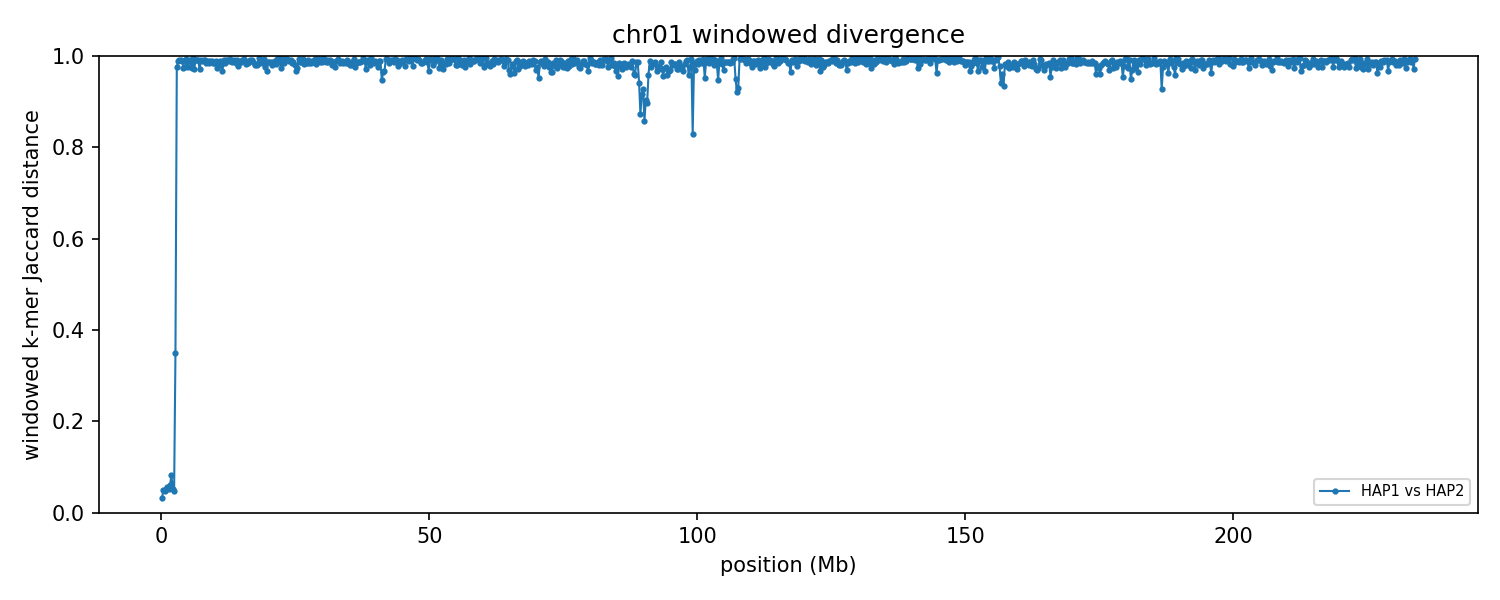

Source data for this figure (header and first rows):
group	win_start	win_end	unit_a	unit_b	hap_a	hap_b	chrom_a	chrom_b	kmers_a	kmers_b	shared	union	jaccard_distance
chr01	1	250000	HAP1_chr01	HAP2_chr01	HAP1	HAP2	1	1	186155	192381	186125	192411	0.03267
chr01	250001	500000	HAP1_chr01	HAP2_chr01	HAP1	HAP2	1	1	199859	198979	194369	204469	0.0494
chr01	500001	750000	HAP1_chr01	HAP2_chr01	HAP1	HAP2	1	1	224905	224705	219490	230120	0.04619
chr01	750001	1000000	HAP1_chr01	HAP2_chr01	HAP1	HAP2	1	1	208214	211250	204200	215264	0.0514
chr01	1000001	1250000	HAP1_chr01	HAP2_chr01	HAP1	HAP2	1	1	220592	218482	213324	225750	0.05504
chr01	1250001	1500000	HAP1_chr01	HAP2_chr01	HAP1	HAP2	1	1	216607	217175	211113	222669	0.0519
chr01	1500001	1750000	HAP1_chr01	HAP2_chr01	HAP1	HAP2	1	1	231120	231173	223883	238410	0.06093
chr01	1750001	2000000	HAP1_chr01	HAP2_chr01	HAP1	HAP2	1	1	126081	122085	118777	129389	0.08202
chr01	2000001	2250000	HAP1_chr01	HAP2_chr01	HAP1	HAP2	1	1	230051	230350	224128	236273	0.0514
chr01	2250001	2500000	HAP1_chr01	HAP2_chr01	HAP1	HAP2	1	1	218993	222106	215286	225813	0.04662
chr01	2500001	2750000	HAP1_chr01	HAP2_chr01	HAP1	HAP2	1	1	157624	162631	126149	194106	0.3501
chr01	2750001	3000000	HAP1_chr01	HAP2_chr01	HAP1	HAP2	1	1	178269	230614	9708	399175	0.9757
chr01	3000001	3250000	HAP1_chr01	HAP2_chr01	HAP1	HAP2	1	1	193651	229626	4565	418712	0.9891
chr01	3250001	3500000	HAP1_chr01	HAP2_chr01	HAP1	HAP2	1	1	152526	235707	3038	385195	0.9921
chr01	3500001	3750000	HAP1_chr01	HAP2_chr01	HAP1	HAP2	1	1	232897	211394	3526	440765	0.992
chr01	3750001	4000000	HAP1_chr01	HAP2_chr01	HAP1	HAP2	1	1	231596	229954	5162	456388	0.9887
chr01	4000001	4250000	HAP1_chr01	HAP2_chr01	HAP1	HAP2	1	1	231161	233962	11912	453211	0.9737
chr01	4250001	4500000	HAP1_chr01	HAP2_chr01	HAP1	HAP2	1	1	213065	235874	10907	438032	0.9751
chr01	4500001	4750000	HAP1_chr01	HAP2_chr01	HAP1	HAP2	1	1	232087	232471	2745	461813	0.9941
chr01	4750001	5000000	HAP1_chr01	HAP2_chr01	HAP1	HAP2	1	1	230825	227356	11123	447058	0.9751
chr01	5000001	5250000	HAP1_chr01	HAP2_chr01	HAP1	HAP2	1	1	237791	222383	4533	455641	0.9901
chr01	5250001	5500000	HAP1_chr01	HAP2_chr01	HAP1	HAP2	1	1	230027	221405	3964	447468	0.9911
chr01	5500001	5750000	HAP1_chr01	HAP2_chr01	HAP1	HAP2	1	1	228910	225018	11620	442308	0.9737
chr01	5750001	6000000	HAP1_chr01	HAP2_chr01	HAP1	HAP2	1	1	229170	226762	2251	453681	0.995
chr01	6000001	6250000	HAP1_chr01	HAP2_chr01	HAP1	HAP2	1	1	220612	204566	11946	413232	0.9711
chr01	6250001	6500000	HAP1_chr01	HAP2_chr01	HAP1	HAP2	1	1	228628	225731	3776	450583	0.9916
chr01	6500001	6750000	HAP1_chr01	HAP2_chr01	HAP1	HAP2	1	1	225256	230068	3576	451748	0.9921
chr01	6750001	7000000	HAP1_chr01	HAP2_chr01	HAP1	HAP2	1	1	214679	235139	4317	445501	0.9903
chr01	7000001	7250000	HAP1_chr01	HAP2_chr01	HAP1	HAP2	1	1	223068	221275	12630	431713	0.9707
chr01	7250001	7500000	HAP1_chr01	HAP2_chr01	HAP1	HAP2	1	1	228745	239277	3896	464126	0.9916
chr01	7500001	7750000	HAP1_chr01	HAP2_chr01	HAP1	HAP2	1	1	233734	228924	5505	457153	0.988
chr01	7750001	8000000	HAP1_chr01	HAP2_chr01	HAP1	HAP2	1	1	227516	217575	4057	441034	0.9908
chr01	8000001	8250000	HAP1_chr01	HAP2_chr01	HAP1	HAP2	1	1	237612	217514	4104	451022	0.9909
chr01	8250001	8500000	HAP1_chr01	HAP2_chr01	HAP1	HAP2	1	1	231161	230956	6544	455573	0.9856
chr01	8500001	8750000	HAP1_chr01	HAP2_chr01	HAP1	HAP2	1	1	223617	228508	5209	446916	0.9883
chr01	8750001	9000000	HAP1_chr01	HAP2_chr01	HAP1	HAP2	1	1	212352	234197	7191	439358	0.9836
chr01	9000001	9250000	HAP1_chr01	HAP2_chr01	HAP1	HAP2	1	1	229293	226860	5241	450912	0.9884
chr01	9250001	9500000	HAP1_chr01	HAP2_chr01	HAP1	HAP2	1	1	230901	228411	5389	453923	0.9881
chr01	9500001	9750000	HAP1_chr01	HAP2_chr01	HAP1	HAP2	1	1	234898	217409	6967	445340	0.9844
chr01	9750001	10000000	HAP1_chr01	HAP2_chr01	HAP1	HAP2	1	1	224899	231520	6536	449883	0.9855
chr01	10000001	10250000	HAP1_chr01	HAP2_chr01	HAP1	HAP2	1	1	232653	208427	4923	436157	0.9887
chr01	10250001	10500000	HAP1_chr01	HAP2_chr01	HAP1	HAP2	1	1	219280	198565	10878	406967	0.9733
chr01	10500001	10750000	HAP1_chr01	HAP2_chr01	HAP1	HAP2	1	1	225049	224350	7874	441525	0.9822
chr01	10750001	11000000	HAP1_chr01	HAP2_chr01	HAP1	HAP2	1	1	221771	218696	4536	435931	0.9896
chr01	11000001	11250000	HAP1_chr01	HAP2_chr01	HAP1	HAP2	1	1	169183	207910	7331	369762	0.9802
chr01	11250001	11500000	HAP1_chr01	HAP2_chr01	HAP1	HAP2	1	1	225815	236702	14475	448042	0.9677
chr01	11500001	11750000	HAP1_chr01	HAP2_chr01	HAP1	HAP2	1	1	218377	228263	3747	442893	0.9915
chr01	11750001	12000000	HAP1_chr01	HAP2_chr01	HAP1	HAP2	1	1	208206	216478	6766	417918	0.9838
chr01	12000001	12250000	HAP1_chr01	HAP2_chr01	HAP1	HAP2	1	1	237780	227513	3778	461515	0.9918
chr01	12250001	12500000	HAP1_chr01	HAP2_chr01	HAP1	HAP2	1	1	231590	216201	3466	444325	0.9922
chr01	12500001	12750000	HAP1_chr01	HAP2_chr01	HAP1	HAP2	1	1	222666	234513	4529	452650	0.99
chr01	12750001	13000000	HAP1_chr01	HAP2_chr01	HAP1	HAP2	1	1	227914	235365	2816	460463	0.9939
chr01	13000001	13250000	HAP1_chr01	HAP2_chr01	HAP1	HAP2	1	1	206822	216975	5795	418002	0.9861
chr01	13250001	13500000	HAP1_chr01	HAP2_chr01	HAP1	HAP2	1	1	237565	218446	4543	451468	0.9899
chr01	13500001	13750000	HAP1_chr01	HAP2_chr01	HAP1	HAP2	1	1	232865	144873	3470	374268	0.9907
chr01	13750001	14000000	HAP1_chr01	HAP2_chr01	HAP1	HAP2	1	1	217910	222732	6686	433956	0.9846
chr01	14000001	14250000	HAP1_chr01	HAP2_chr01	HAP1	HAP2	1	1	223324	236819	3814	456329	0.9916
chr01	14250001	14500000	HAP1_chr01	HAP2_chr01	HAP1	HAP2	1	1	149770	222780	7807	364743	0.9786
chr01	14500001	14750000	HAP1_chr01	HAP2_chr01	HAP1	HAP2	1	1	223632	231747	6067	449312	0.9865
chr01	14750001	15000000	HAP1_chr01	HAP2_chr01	HAP1	HAP2	1	1	239415	222826	5798	456443	0.9873
... 876 more rows
